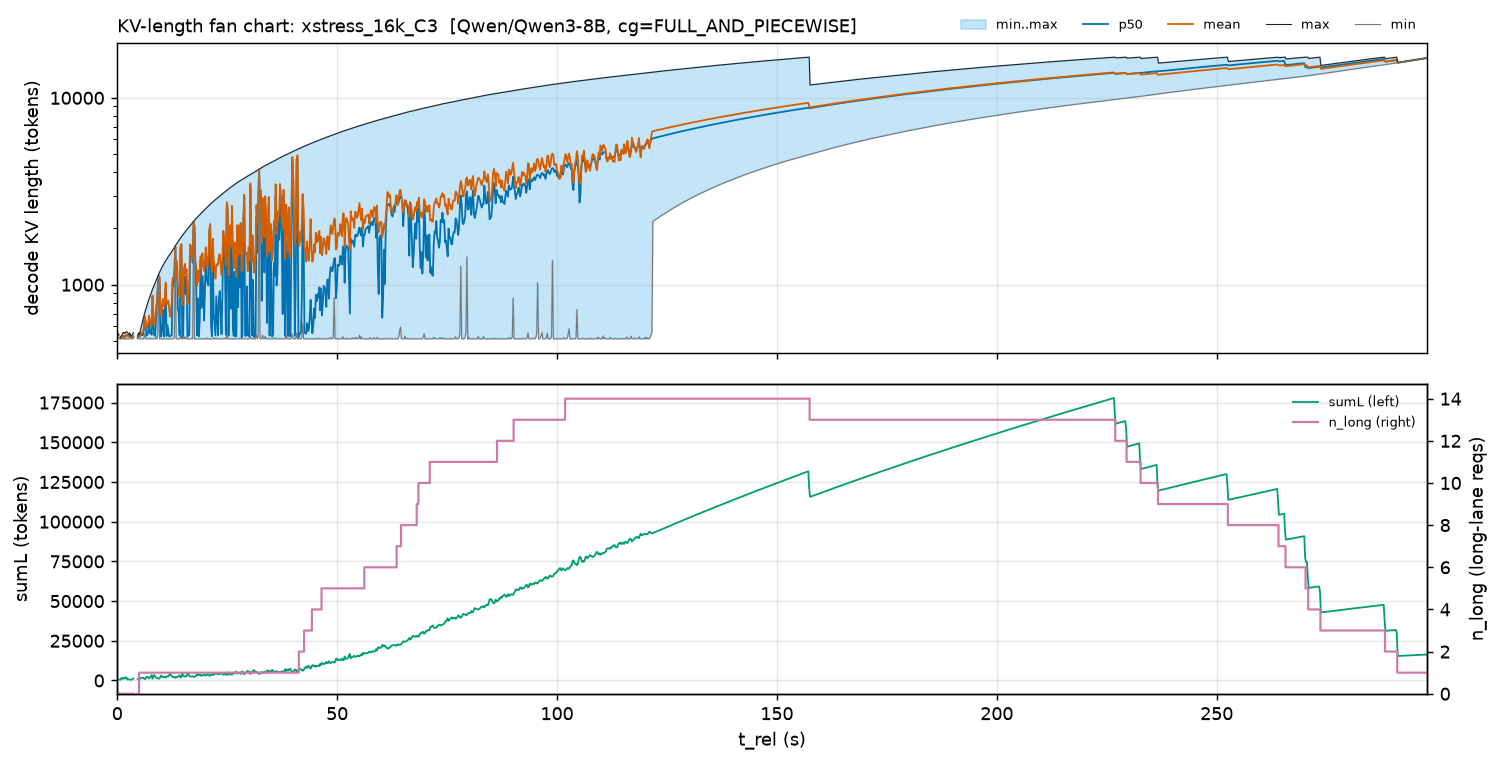

The data file committed next to this chart (first rows):
t_rel, minL, p50L_mean, meanL, maxL, sumL_mean, n_long_max
0.09927, 513.0, 522.3, 522.3, 534.0, 932, 0.0
0.2978, 532.0, 538.5, 538.5, 545.0, 538.5, 0.0
0.4964, , , , , , 
0.6949, 513.0, 517.0, 517.0, 521.0, 517.0, 0.0
0.8934, 513.0, 520.5, 522.4, 531.0, 1337, 0.0
1.092, 513.0, 519.5, 520, 536.0, 1151, 0.0
1.291, 513.0, 530.8, 531.4, 553.0, 1718, 0.0
1.489, 513.0, 530.4, 532.6, 555.0, 1116, 0.0
1.688, 513.0, 521.2, 522.9, 548.0, 1307, 0.0
1.886, 513.0, 530.8, 531.8, 556.0, 2000, 0.0
2.085, 513.0, 537.3, 538.2, 559.0, 1957, 0.0
2.283, 513.0, 538.0, 538.0, 557.0, 619, 0.0
2.482, 513.0, 529.8, 529.8, 549.0, 844.4, 0.0
2.68, 513.0, 527.4, 527.4, 540.0, 583.3, 0.0
2.879, 513.0, 535.3, 535.3, 552.0, 535.3, 0.0
3.077, 520.0, 524.5, 524.5, 529.0, 524.5, 0.0
3.276, 513.0, 522.1, 522.1, 534.0, 522.1, 0.0
3.475, 513.0, 528.1, 528.1, 542.0, 890.5, 0.0
3.673, 513.0, 525.0, 529.4, 553.0, 1205, 0.0
3.872, , , , , , 
4.07, , , , , , 
4.269, , , , , , 
4.467, , , , , , 
4.666, 513.0, 519.5, 519.5, 529.0, 917.9, 0.0
4.864, 526.0, 540.5, 540.5, 552.0, 938.6, 0.0
5.063, 513.0, 527.5, 527.5, 542.0, 527.5, 1.0
5.261, 513.0, 531.3, 537.5, 569.0, 1271, 1.0
5.46, 513.0, 536.8, 549.1, 595.0, 1602, 1.0
5.659, 513.0, 539.7, 557.4, 622.0, 1630, 1.0
5.857, 513.0, 536.9, 562.8, 647.0, 1705, 1.0
6.056, 515.0, 576.2, 589.4, 677.0, 1407, 1.0
6.254, 545.0, 675.9, 675.9, 706.0, 824.3, 1.0
6.453, 513.0, 623.2, 637.1, 733.0, 1222, 1.0
6.651, 513.0, 533.7, 589, 760.0, 2196, 1.0
6.85, 513.0, 535.7, 595.9, 786.0, 2281, 1.0
7.048, 513.0, 559.2, 621.7, 814.0, 1936, 1.0
7.247, 513.0, 663, 682.2, 840.0, 1390, 1.0
7.445, 518.0, 549.2, 645.4, 869.0, 1912, 1.0
7.644, 513.0, 565.7, 629.4, 892.0, 2496, 1.0
7.842, 513.0, 539.6, 602.3, 919.0, 3394, 1.0
8.041, 513.0, 864.3, 875.2, 947.0, 1143, 1.0
8.24, 513.0, 605.3, 661.5, 970.0, 2477, 1.0
8.438, 513.0, 535.5, 616.5, 996.0, 3440, 1.0
8.637, 513.0, 531.8, 650.8, 1022, 2632, 1.0
8.835, 524.0, 668, 747.7, 1051, 1832, 1.0
9.034, 513.0, 815.8, 815.8, 1079, 1556, 1.0
9.232, 535.0, 971.8, 971.8, 1108, 1337, 1.0
9.431, 1109, 1124, 1124, 1138, 1124, 1.0
9.629, 513.0, 1092, 1100, 1165, 1247, 1.0
9.828, 513.0, 529.1, 729.7, 1193, 2361, 1.0
10.03, 513.0, 529.3, 679.7, 1218, 3151, 1.0
10.23, 513.0, 609.2, 780.4, 1245, 2302, 1.0
10.42, 513.0, 733.1, 839.4, 1271, 2036, 1.0
10.62, 513.0, 527.5, 760.8, 1292, 2452, 1.0
10.82, 513.0, 691.3, 822.4, 1319, 2304, 1.0
11.02, 513.0, 959, 1027, 1343, 1809, 1.0
11.22, 513.0, 531.2, 784.3, 1362, 2546, 1.0
11.42, 517.0, 609.7, 806.1, 1391, 2609, 1.0
11.61, 513.0, 565.8, 821.8, 1414, 2478, 1.0
11.81, 513.0, 528, 739, 1437, 3210, 1.0
... 1,440 more rows
